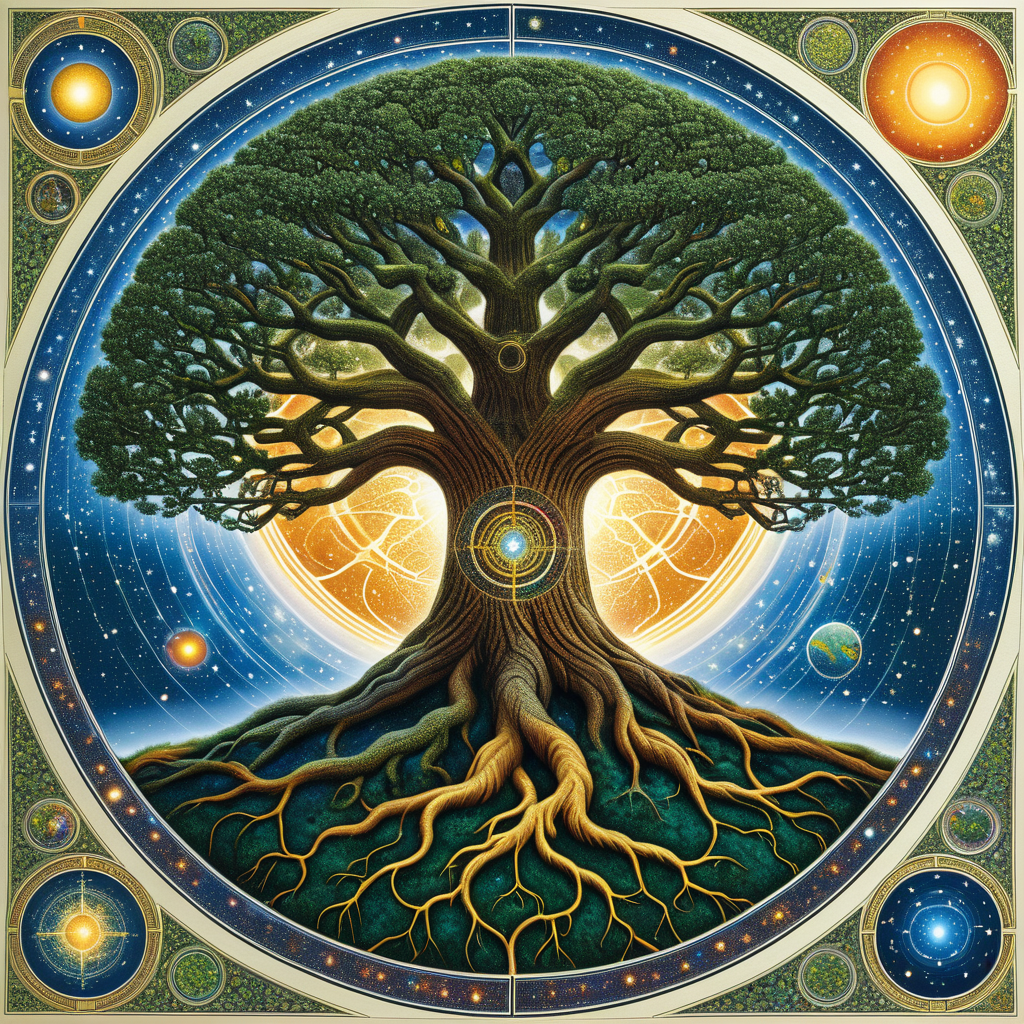
Generation parameters embedded in this image by AUTOMATIC1111 Stable Diffusion web UI or a fork of it (Forge, ...) (PNG 'parameters' text chunk):
The Creation of the Cosmic Tree (World Tree/Yggdrasil)
Negative prompt: bad hands, bad feet, bad faces, weird arms and legs, tattoo, statue, picture frame, anime, cartoon
Steps: 30, Sampler: DPM++ 2M, Schedule type: Karras, CFG scale: 7, Seed: 2756564334, Size: 1024x1024, Model hash: 33e58e8668, Model: Juggernaut-XI-byRunDiffusion, Token merging ratio: 0.1, Version: v1.10.1